Dataset: data_v2 (GitHub, MikuFg/RTL-SDR_core). Classes: airplane, bird, drone, helicopter.

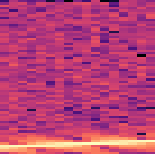
Label: airplane

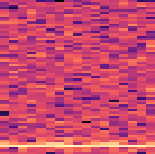
Label: bird

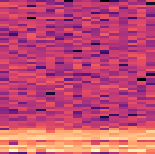
Label: drone

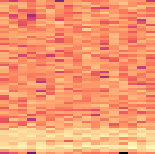
Label: drone

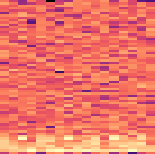
Label: helicopter

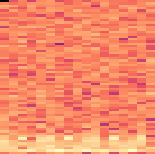
Label: helicopter
